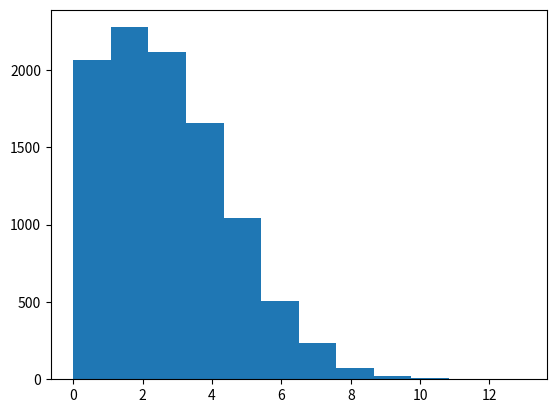

Reproduce this figure in Python. (Note: this script raises an exception after producing the figure.)
import numpy as np
import matplotlib.pyplot as plt

#For Part A we generate the Poisson distribution
x = np.random.poisson(3, 10000)
plt.hist(x, bins=12, normed=True)
plt.ylabel('Frequency')
plt.xlabel('Measured/Obtained Value')
plt.title('Poisson Distr. Plot (Mean=3)')
plt.show()

#For Parts B, C we create an array 101x50 of values
#randomly choosen from our defined distribution
b = np.zeros((101,50))
for i in range(101):
    a=np.random.choice(x, 50)
    b[i]= a

#For Part D we create an array of mean values for each
#'simulated' data set and plot in a histogram
d= np.zeros(101)
for i in range(101):
    d[i]= np.mean(b[i])

plt.hist(d, bins=10, normed=True)
plt.ylabel('Frequency')
plt.xlabel('Mean of Simulated Data')
plt.title('Sample Mean Values')
plt.show()
